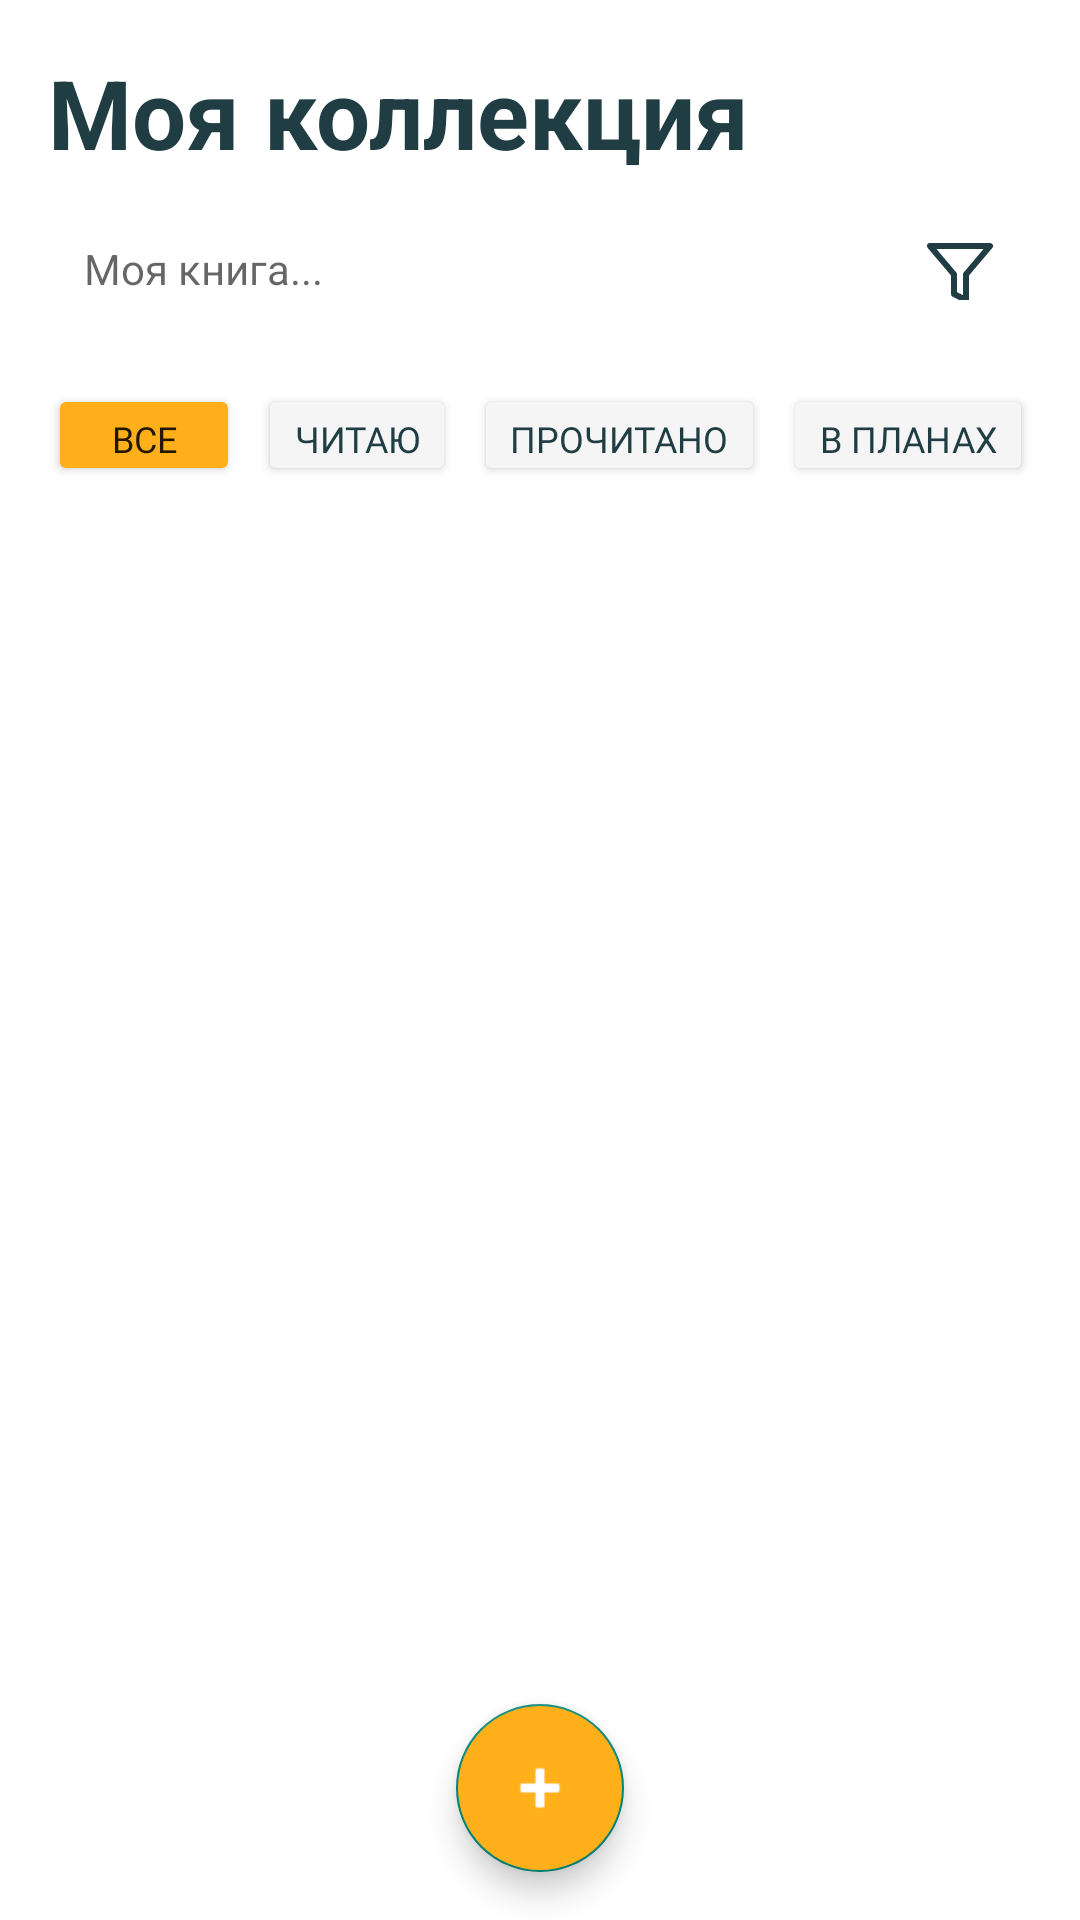

Reconstruct the res/layout file that produces this screen, plus the resources it refers to.
<!-- AndroidManifest.xml: application theme Theme.MyApplication -->
<!-- res/layout/fragment_collection.xml -->
<?xml version="1.0" encoding="utf-8"?>
<androidx.constraintlayout.widget.ConstraintLayout
    xmlns:android="http://schemas.android.com/apk/res/android"
    xmlns:app="http://schemas.android.com/apk/res-auto"
    android:layout_width="match_parent"
    android:layout_height="match_parent"
    android:background="@color/background">

    
    <TextView
        android:id="@+id/titleTextView"
        android:layout_width="wrap_content"
        android:layout_height="wrap_content"
        android:text="@string/my_collection"
        android:textSize="32sp"
        android:textStyle="bold"
        android:textColor="@color/text_primary"
        app:layout_constraintTop_toTopOf="parent"
        app:layout_constraintStart_toStartOf="parent"
        android:layout_margin="16dp" />

    
    <LinearLayout
        android:id="@+id/searchLayout"
        android:layout_width="0dp"
        android:layout_height="45dp"
        android:orientation="horizontal"
        android:background="@drawable/bg_search"
        android:padding="12dp"
        app:layout_constraintTop_toBottomOf="@id/titleTextView"
        app:layout_constraintStart_toStartOf="parent"
        app:layout_constraintEnd_toEndOf="parent"
        android:layout_marginHorizontal="16dp"
        android:layout_marginTop="8dp">

        <EditText
            android:id="@+id/searchEditText"
            android:layout_width="0dp"
            android:layout_height="match_parent"
            android:layout_weight="1"
            android:hint="@string/search_hint"
            android:background="@null"
            android:textSize="14sp"
            android:inputType="text"
            android:imeOptions="actionSearch" />

        <ImageView
            android:layout_width="24dp"
            android:layout_height="24dp"
            android:src="@drawable/ic_search"
            android:layout_marginEnd="8dp" />

        <ImageView
            android:id="@+id/filterButton"
            android:layout_width="24dp"
            android:layout_height="24dp"
            android:src="@drawable/ic_filter"/>
    </LinearLayout>

    
    <HorizontalScrollView
        android:id="@+id/tabsScrollView"
        android:layout_width="0dp"
        android:layout_height="wrap_content"
        android:scrollbars="none"
        app:layout_constraintTop_toBottomOf="@id/searchLayout"
        app:layout_constraintStart_toStartOf="parent"
        app:layout_constraintEnd_toEndOf="parent"
        android:layout_marginTop="16dp">

        <LinearLayout
            android:layout_width="wrap_content"
            android:layout_height="wrap_content"
            android:orientation="horizontal"
            android:paddingHorizontal="16dp">

            <Button
                android:id="@+id/tabAll"
                android:layout_width="wrap_content"
                android:layout_height="34dp"
                android:minWidth="64dp"
                android:paddingStart="12dp"
                android:paddingEnd="12dp"
                android:text="@string/tab_all"
                android:backgroundTint="@color/primary"
                android:textSize="12sp"
                android:fontFamily="@font/nunito_regular" />

            <Button
                android:id="@+id/tabReading"
                android:layout_width="wrap_content"
                android:layout_height="34dp"
                android:minWidth="64dp"
                android:paddingStart="12dp"
                android:paddingEnd="12dp"
                android:text="@string/tab_reading"
                android:backgroundTint="@color/surface"
                android:textColor="@color/text_primary"
                android:layout_marginStart="6dp"
                android:textSize="12sp"
                android:fontFamily="@font/nunito_regular" />

            <Button
                android:id="@+id/tabRead"
                android:layout_width="wrap_content"
                android:layout_height="34dp"
                android:minWidth="64dp"
                android:paddingStart="12dp"
                android:paddingEnd="12dp"
                android:text="@string/tab_read"
                android:backgroundTint="@color/surface"
                android:textColor="@color/text_primary"
                android:layout_marginStart="6dp"
                android:textSize="12sp"
                android:fontFamily="@font/nunito_regular" />

            <Button
                android:id="@+id/tabPlanned"
                android:layout_width="wrap_content"
                android:layout_height="34dp"
                android:minWidth="64dp"
                android:paddingStart="12dp"
                android:paddingEnd="12dp"
                android:text="@string/tab_planned"
                android:backgroundTint="@color/surface"
                android:textColor="@color/text_primary"
                android:layout_marginStart="6dp"
                android:textSize="12sp"
                android:fontFamily="@font/nunito_regular" />
        </LinearLayout>
    </HorizontalScrollView>

    
    <androidx.recyclerview.widget.RecyclerView
        android:id="@+id/booksRecyclerView"
        android:layout_width="0dp"
        android:layout_height="0dp"
        app:layout_constraintTop_toBottomOf="@id/tabsScrollView"
        app:layout_constraintBottom_toBottomOf="parent"
        app:layout_constraintStart_toStartOf="parent"
        app:layout_constraintEnd_toEndOf="parent"
        android:layout_marginTop="16dp"
        android:clipToPadding="false"
        android:paddingBottom="88dp" />

    
    <com.google.android.material.floatingactionbutton.FloatingActionButton
        android:id="@+id/fabAdd"
        android:layout_width="wrap_content"
        android:layout_height="wrap_content"
        android:src="@android:drawable/ic_input_add"
        android:contentDescription="@string/new_book"
        app:layout_constraintBottom_toBottomOf="parent"
        app:layout_constraintEnd_toEndOf="parent"
        app:layout_constraintStart_toStartOf="parent"
        android:layout_margin="16dp"
        app:tint="@android:color/white"
        android:backgroundTint="@color/primary" />

</androidx.constraintlayout.widget.ConstraintLayout>
<!-- resources referenced by this layout -->
<resources>
  <color name="background">#FFFFFF</color>
  <color name="primary">#FFAF1A</color>
  <color name="surface">#F5F5F5</color>
  <color name="text_primary">#203D43</color>
  <!-- drawable ic_filter (drawable) -->
  <vector xmlns:android="http://schemas.android.com/apk/res/android"
      android:width="24dp"
      android:height="24dp"
      android:viewportWidth="24"
      android:viewportHeight="24">
      <path
          android:strokeColor="#203D43"
          android:strokeWidth="2"
          android:strokeLineCap="round"
          android:strokeLineJoin="round"
          android:pathData="M22 3H2l8 9.46V19l4 2v-8.54L22 3z"/>
  </vector>
  <string name="my_collection">Моя коллекция</string>
  <string name="new_book">Новая книга</string>
  <string name="search_hint">Моя книга...</string>
  <string name="tab_all">Все</string>
  <string name="tab_planned">В планах</string>
  <string name="tab_read">Прочитано</string>
  <string name="tab_reading">Читаю</string>
  <style name="Theme.MyApplication" parent="Theme.AppCompat.Light.NoActionBar">
          <item name="colorPrimary">@color/primary</item>
          <item name="colorPrimaryVariant">@color/primary_dark</item>
          <item name="colorOnPrimary">@android:color/white</item>
          <item name="colorSecondary">@color/primary</item>
          <item name="colorSecondaryVariant">@color/primary_dark</item>
          <item name="colorOnSecondary">@android:color/white</item>
          <item name="android:statusBarColor">@color/primary_dark</item>
          <item name="android:windowBackground">@color/background</item>
      </style>
  <color name="primary_dark">#E69D15</color>
</resources>
